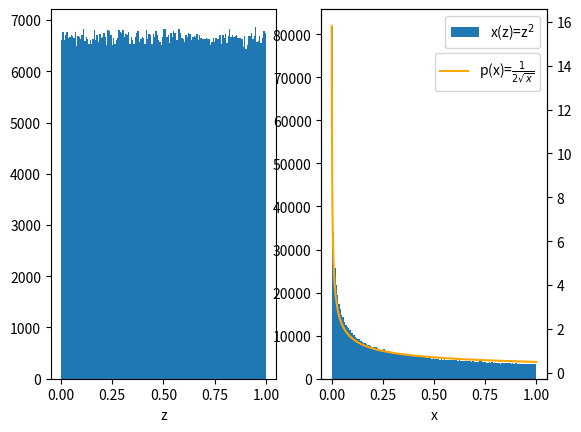

The script that saved this image:
# This code uses Monte Carlo integration with importance sampling to calculate
# an integral:
#
# I = 1/N*sum[f(x_i)/w(x_i)*int0_1(w(x)dx)]
# f(x) = x^(-1/2)/(e^x-1)
# w(x) = x^(-1/2)
#
# Histograms of the random numbers and the sample points x are plotted, showing
# that the sample points match the expected probability distribution also
# plotted. The integral solution is then printed, expected to be ~0.84 for this
# example.

import numpy as np
import matplotlib.pyplot as plt

print('\nProblem 3: Exercise 10.8')

def x(z):
    return z**2

def f_over_w(xi):
    return (np.exp(xi)+1)**(-1)

N = int(1e6)
z_val = np.zeros(N)
x_val = np.zeros(N)
sumN = 0
for i in range(N):
    z_val[i] = np.random.random()
    x_val[i] = x(z_val[i])
    sumN += f_over_w(x_val[i])

fig,ax = plt.subplots(1,2)
ax[0].hist(z_val,bins=150)
ax[0].set_xlabel('z')
ax[1].hist(x_val,bins=150,label='x(z)=z$^2$')
ax[1].set_xlabel('x')
ax[1].legend()

def p(t):
    return 1/(2*t**0.5)
t_val = np.arange(0,1,1e-3)
sy = ax[1].twinx()
sy.plot(t_val,p(t_val),color='orange',label=r'p(x)=$\frac{1}{2\sqrt{x}}$')
sy.legend(bbox_to_anchor=(1,0.9))

print('\na)')
plt.show()

integral = sumN*2/N
print('\nb) Integral = %.3f'%integral)